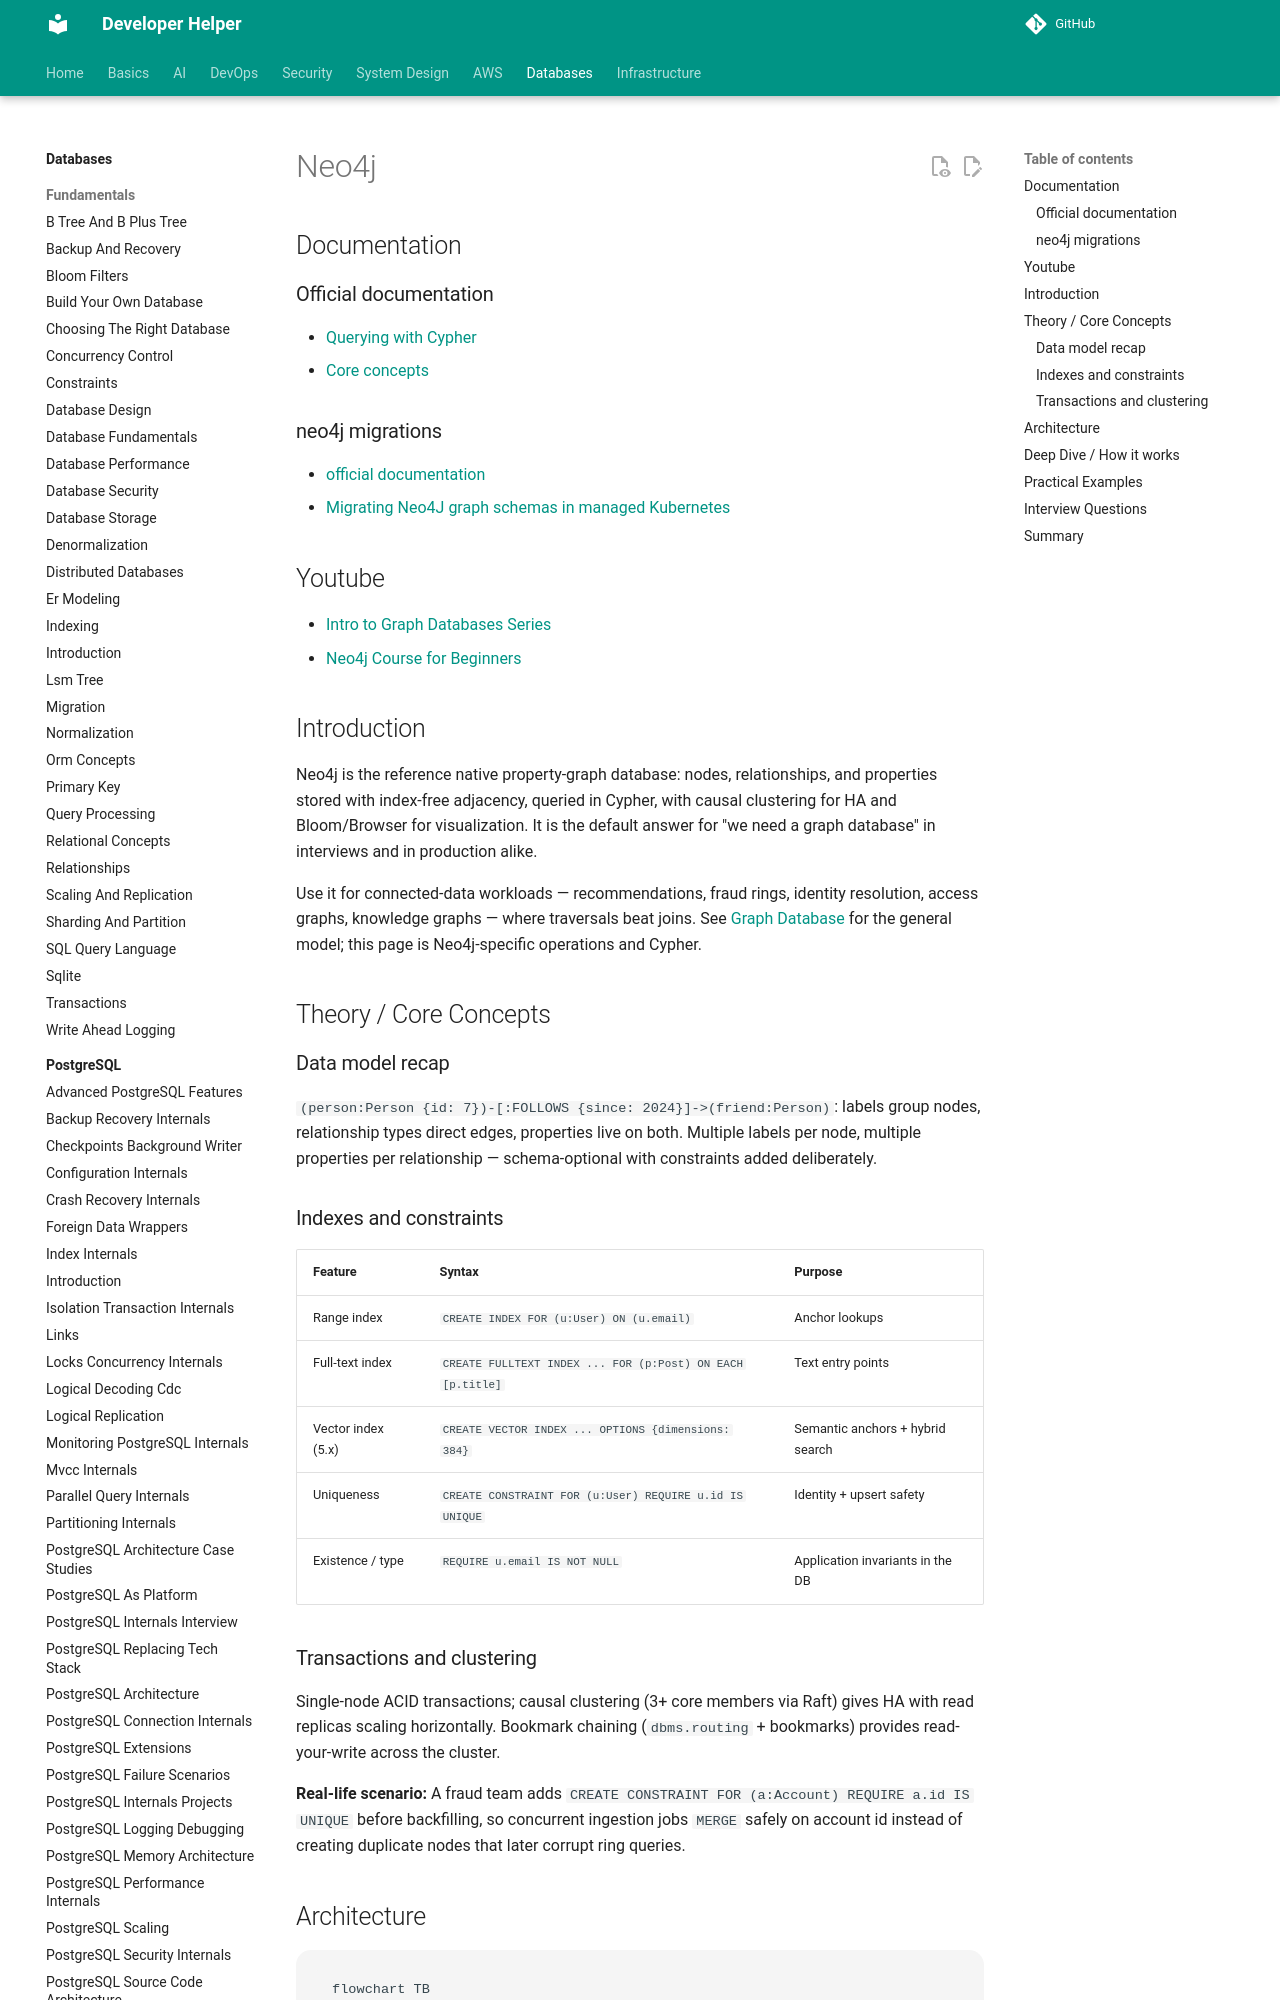

repository: abhishekghoshh/developer-helper · page: database/others/neo4j/index.html · generator: mkdocs

# Neo4j




## Documentation

### Official documentation

- [Querying with Cypher](https://neo4j.com/developer/cypher/querying/)
- [Core concepts](https://neo4j.com/docs/cypher-manual/current/queries/concepts/)


### neo4j migrations 

- [official documentation](https://neo4j.com/labs/neo4j-migrations/2.0/introduction/)
- [Migrating Neo4J graph schemas in managed Kubernetes](https://www.youtube.com/watch?v=P-XkvEHPXKQ)




## Youtube

- [Intro to Graph Databases Series](https://www.youtube.com/playlist?list=PL9Hl4pk2FsvWM9GWaguRhlCQ-pa-ERd4U)
- [Neo4j Course for Beginners](https://www.youtube.com/watch?v=_IgbB24scLI)

## Introduction

Neo4j is the reference native property-graph database: nodes, relationships, and properties stored with index-free adjacency, queried in Cypher, with causal clustering for HA and Bloom/Browser for visualization. It is the default answer for "we need a graph database" in interviews and in production alike.

Use it for connected-data workloads — recommendations, fraud rings, identity resolution, access graphs, knowledge graphs — where traversals beat joins. See [Graph Database](./graph-database.md) for the general model; this page is Neo4j-specific operations and Cypher.

## Theory / Core Concepts

### Data model recap

`(person:Person {id: 7})-[:FOLLOWS {since: 2024}]->(friend:Person)`: labels group nodes, relationship types direct edges, properties live on both. Multiple labels per node, multiple properties per relationship — schema-optional with constraints added deliberately.

### Indexes and constraints

| Feature | Syntax | Purpose |
|---|---|---|
| Range index | `CREATE INDEX FOR (u:User) ON (u.email)` | Anchor lookups |
| Full-text index | `CREATE FULLTEXT INDEX ... FOR (p:Post) ON EACH [p.title]` | Text entry points |
| Vector index (5.x) | `CREATE VECTOR INDEX ... OPTIONS {dimensions: 384}` | Semantic anchors + hybrid search |
| Uniqueness | `CREATE CONSTRAINT FOR (u:User) REQUIRE u.id IS UNIQUE` | Identity + upsert safety |
| Existence / type | `REQUIRE u.email IS NOT NULL` | Application invariants in the DB |
